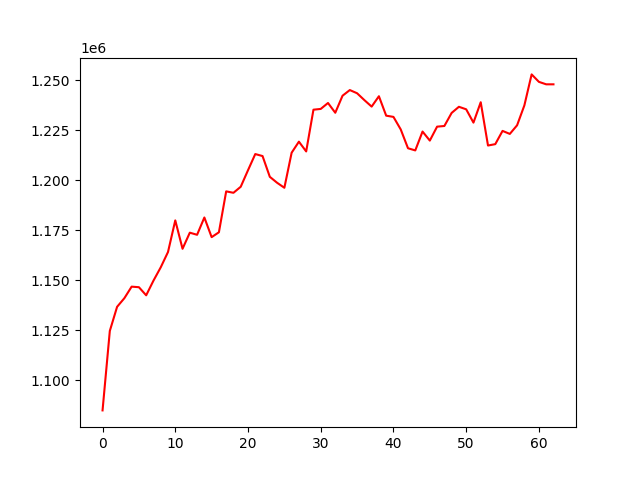

The data file committed next to this chart (first rows):
, 0
0, 1085037
1, 1124758
2, 1136795
3, 1141104
4, 1146875
5, 1146595
6, 1142548
7, 1149868
8, 1156522
9, 1164180
10, 1179983
11, 1165796
12, 1173839
13, 1172787
14, 1181433
15, 1171611
16, 1174043
17, 1194483
18, 1193770
19, 1196788
20, 1205035
21, 1213126
22, 1212129
23, 1201753
24, 1198783
25, 1196281
26, 1213796
27, 1219319
28, 1214436
29, 1235298
30, 1235677
31, 1238644
32, 1233765
33, 1242280
34, 1245107
35, 1243510
36, 1240088
37, 1236837
38, 1242022
39, 1232309
40, 1231697
41, 1225438
42, 1216027
43, 1214946
44, 1224376
45, 1219854
46, 1226821
47, 1227152
48, 1233682
49, 1236748
50, 1235492
51, 1228832
52, 1239023
53, 1217394
54, 1218076
55, 1224698
56, 1223188
57, 1227506
58, 1237433
59, 1252931
... 3 more rows
